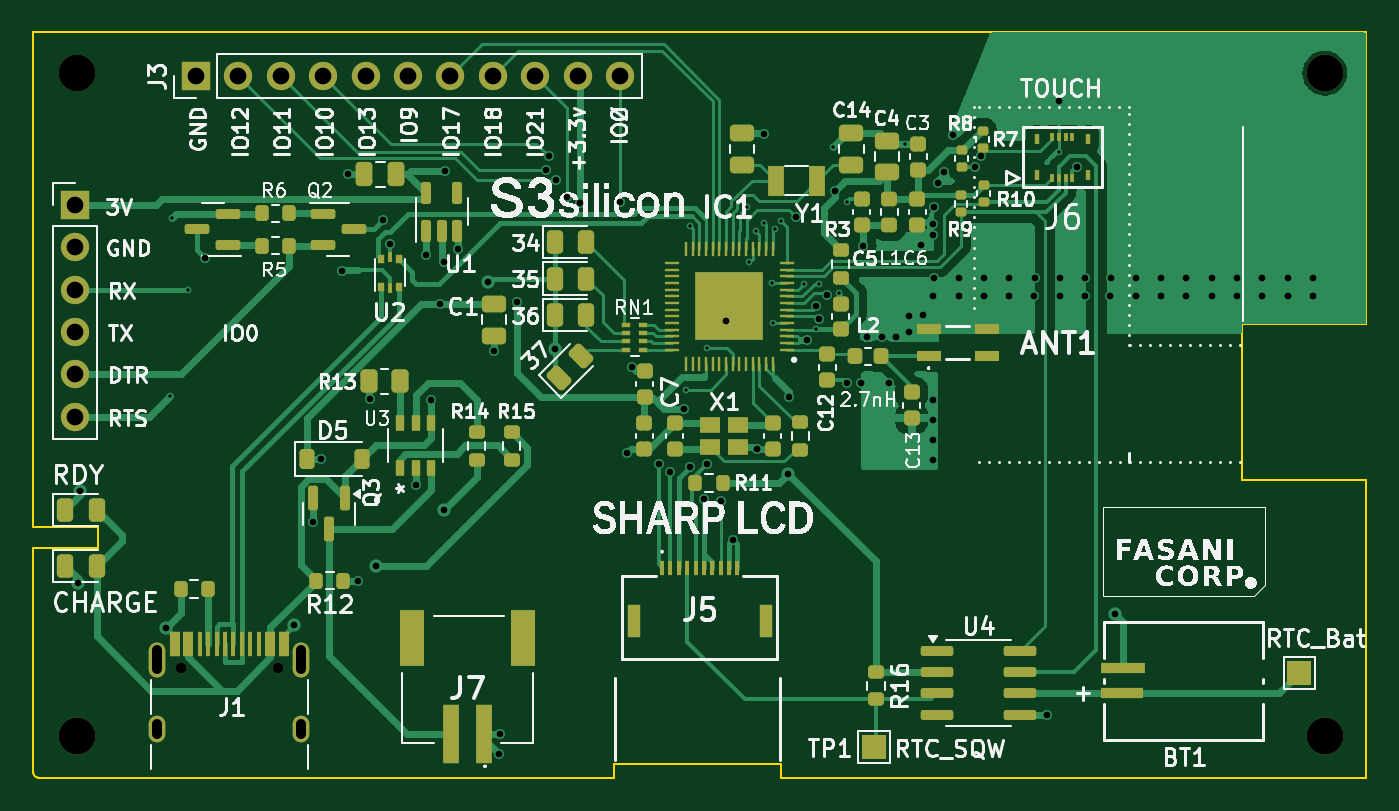
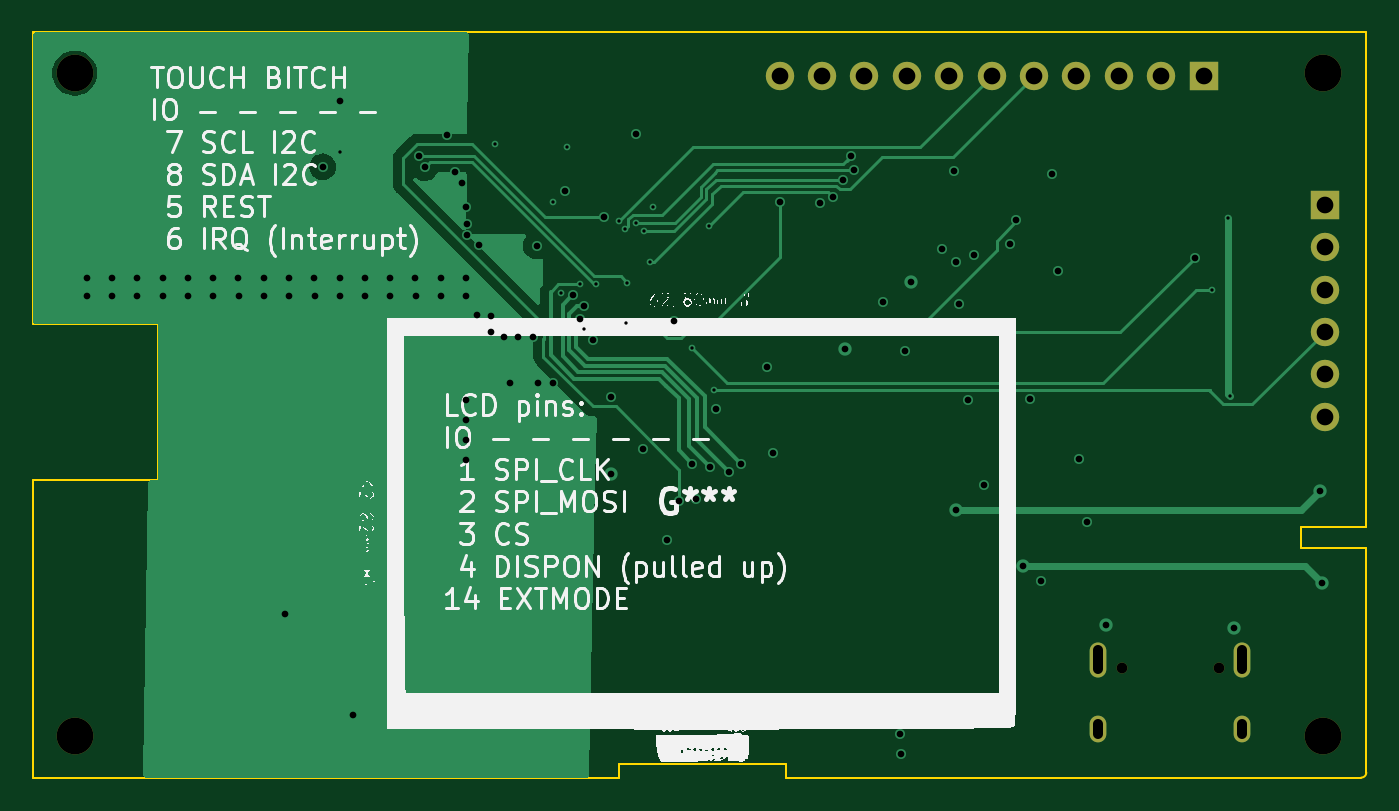
Circuit board: 11 layer files. Board 79.9 x 44.7 mm.
- bottom_copper: S3-silicon-Sharp-Touch-B_Cu.gbl (19321 bytes)
- bottom_mask: S3-silicon-Sharp-Touch-B_Mask.gbs (1400 bytes)
- paste: S3-silicon-Sharp-Touch-B_Paste.gbp (545 bytes)
- bottom_silk: S3-silicon-Sharp-Touch-B_Silkscreen.gbo (68990 bytes)
- outline: S3-silicon-Sharp-Touch-Edge_Cuts.gm1 (1434 bytes)
- top_copper: S3-silicon-Sharp-Touch-F_Cu.gtl (59462 bytes)
- top_mask: S3-silicon-Sharp-Touch-F_Mask.gts (10659 bytes)
- paste: S3-silicon-Sharp-Touch-F_Paste.gtp (9702 bytes)
- top_silk: S3-silicon-Sharp-Touch-F_Silkscreen.gto (225376 bytes)
- drill: S3-silicon-Sharp-Touch-NPTH.drl (533 bytes)
- drill: S3-silicon-Sharp-Touch-PTH.drl (2856 bytes)

=== bottom_copper: S3-silicon-Sharp-Touch-B_Cu.gbl (19321 bytes, source omitted) ===
=== bottom_mask: S3-silicon-Sharp-Touch-B_Mask.gbs ===
G04 #@! TF.GenerationSoftware,KiCad,Pcbnew,7.0.11-7.0.11~ubuntu22.04.1*
G04 #@! TF.CreationDate,2024-06-26T13:47:26+02:00*
G04 #@! TF.ProjectId,S3-silicon-Sharp-Touch,53332d73-696c-4696-936f-6e2d53686172,rev?*
G04 #@! TF.SameCoordinates,Original*
G04 #@! TF.FileFunction,Soldermask,Bot*
G04 #@! TF.FilePolarity,Negative*
%FSLAX46Y46*%
G04 Gerber Fmt 4.6, Leading zero omitted, Abs format (unit mm)*
G04 Created by KiCad (PCBNEW 7.0.11-7.0.11~ubuntu22.04.1) date 2024-06-26 13:47:26*
%MOMM*%
%LPD*%
G01*
G04 APERTURE LIST*
%ADD10C,0.650000*%
%ADD11O,1.000000X2.100000*%
%ADD12O,1.000000X1.600000*%
%ADD13C,2.200000*%
%ADD14R,1.700000X1.700000*%
%ADD15O,1.700000X1.700000*%
G04 APERTURE END LIST*
D10*
X36500000Y-69615000D03*
X42280000Y-69615000D03*
D11*
X35070000Y-69085000D03*
D12*
X35070000Y-73265000D03*
D11*
X43710000Y-69085000D03*
D12*
X43710000Y-73265000D03*
D13*
X105020000Y-73660000D03*
X30240000Y-73660000D03*
X105020000Y-33950000D03*
X30240000Y-33950000D03*
D14*
X30150000Y-41840000D03*
D15*
X30150000Y-44380000D03*
X30150000Y-46920000D03*
X30150000Y-49460000D03*
X30150000Y-52000000D03*
X30150000Y-54540000D03*
D14*
X37400000Y-34130000D03*
D15*
X39940000Y-34130000D03*
X42480000Y-34130000D03*
X45020000Y-34130000D03*
X47560000Y-34130000D03*
X50100000Y-34130000D03*
X52640000Y-34130000D03*
X55180000Y-34130000D03*
X57720000Y-34130000D03*
X60260000Y-34130000D03*
X62800000Y-34130000D03*
M02*

=== paste: S3-silicon-Sharp-Touch-B_Paste.gbp ===
G04 #@! TF.GenerationSoftware,KiCad,Pcbnew,7.0.11-7.0.11~ubuntu22.04.1*
G04 #@! TF.CreationDate,2024-06-26T13:47:26+02:00*
G04 #@! TF.ProjectId,S3-silicon-Sharp-Touch,53332d73-696c-4696-936f-6e2d53686172,rev?*
G04 #@! TF.SameCoordinates,Original*
G04 #@! TF.FileFunction,Paste,Bot*
G04 #@! TF.FilePolarity,Positive*
%FSLAX46Y46*%
G04 Gerber Fmt 4.6, Leading zero omitted, Abs format (unit mm)*
G04 Created by KiCad (PCBNEW 7.0.11-7.0.11~ubuntu22.04.1) date 2024-06-26 13:47:26*
%MOMM*%
%LPD*%
G01*
G04 APERTURE LIST*
G04 APERTURE END LIST*
M02*

=== bottom_silk: S3-silicon-Sharp-Touch-B_Silkscreen.gbo (68990 bytes, source omitted) ===
=== outline: S3-silicon-Sharp-Touch-Edge_Cuts.gm1 ===
G04 #@! TF.GenerationSoftware,KiCad,Pcbnew,7.0.11-7.0.11~ubuntu22.04.1*
G04 #@! TF.CreationDate,2024-06-26T13:47:26+02:00*
G04 #@! TF.ProjectId,S3-silicon-Sharp-Touch,53332d73-696c-4696-936f-6e2d53686172,rev?*
G04 #@! TF.SameCoordinates,Original*
G04 #@! TF.FileFunction,Profile,NP*
%FSLAX46Y46*%
G04 Gerber Fmt 4.6, Leading zero omitted, Abs format (unit mm)*
G04 Created by KiCad (PCBNEW 7.0.11-7.0.11~ubuntu22.04.1) date 2024-06-26 13:47:26*
%MOMM*%
%LPD*%
G01*
G04 APERTURE LIST*
G04 #@! TA.AperFunction,Profile*
%ADD10C,0.100000*%
G04 #@! TD*
G04 APERTURE END LIST*
D10*
X107500000Y-49000000D02*
X100040000Y-49000000D01*
X27650000Y-62400000D02*
X31550000Y-62400000D01*
X27650000Y-31500000D02*
X107500000Y-31500000D01*
X31550000Y-61150000D02*
X27650000Y-61150000D01*
X72419999Y-76150000D02*
X107500000Y-76150000D01*
X27650000Y-62400000D02*
X27650000Y-75852868D01*
X107500000Y-31500000D02*
X107500000Y-49000000D01*
X100040000Y-58350000D02*
X100040000Y-49000000D01*
X27650000Y-61150000D02*
X27650000Y-31500000D01*
X27649932Y-75852868D02*
G75*
G03*
X27950000Y-76152868I300068J68D01*
G01*
X62419999Y-75357875D02*
X72419999Y-75357875D01*
X62419999Y-76150000D02*
X62419999Y-75357875D01*
X107500000Y-58350000D02*
X100040000Y-58350000D01*
X27950000Y-76150000D02*
X62419999Y-76150000D01*
X72419999Y-76150000D02*
X72419999Y-75357875D01*
X31550000Y-62400000D02*
X31550000Y-61150000D01*
X107500000Y-58350000D02*
X107500000Y-76150000D01*
M02*

=== top_copper: S3-silicon-Sharp-Touch-F_Cu.gtl (59462 bytes, source omitted) ===
=== top_mask: S3-silicon-Sharp-Touch-F_Mask.gts (10659 bytes, source omitted) ===
=== paste: S3-silicon-Sharp-Touch-F_Paste.gtp (9702 bytes, source omitted) ===
=== top_silk: S3-silicon-Sharp-Touch-F_Silkscreen.gto (225376 bytes, source omitted) ===
=== drill: S3-silicon-Sharp-Touch-NPTH.drl ===
M48
; DRILL file {KiCad 7.0.11-7.0.11~ubuntu22.04.1} date Wed 26 Jun 2024 11:35:15 CEST
; FORMAT={-:-/ absolute / metric / decimal}
; #@! TF.CreationDate,2024-06-26T11:35:15+02:00
; #@! TF.GenerationSoftware,Kicad,Pcbnew,7.0.11-7.0.11~ubuntu22.04.1
; #@! TF.FileFunction,NonPlated,1,4,NPTH
FMAT,2
METRIC
; #@! TA.AperFunction,NonPlated,NPTH,ComponentDrill
T1C0.650
; #@! TA.AperFunction,NonPlated,NPTH,ComponentDrill
T2C2.200
%
G90
G05
T1
X36.5Y-69.615
X42.28Y-69.615
T2
X30.24Y-33.95
X30.24Y-73.66
X105.02Y-33.95
X105.02Y-73.66
M30

=== drill: S3-silicon-Sharp-Touch-PTH.drl ===
M48
; DRILL file {KiCad 7.0.11-7.0.11~ubuntu22.04.1} date Wed 26 Jun 2024 11:35:15 CEST
; FORMAT={-:-/ absolute / metric / decimal}
; #@! TF.CreationDate,2024-06-26T11:35:15+02:00
; #@! TF.GenerationSoftware,Kicad,Pcbnew,7.0.11-7.0.11~ubuntu22.04.1
; #@! TF.FileFunction,Plated,1,4,PTH
FMAT,2
METRIC
; #@! TA.AperFunction,Plated,PTH,ViaDrill
T1C0.200
; #@! TA.AperFunction,Plated,PTH,ViaDrill
T2C0.400
; #@! TA.AperFunction,Plated,PTH,ComponentDrill
T3C0.600
; #@! TA.AperFunction,Plated,PTH,ComponentDrill
T4C1.000
%
G90
G05
T1
X35.821Y-53.321
X35.94Y-42.61
X36.9Y-46.92
X66.73Y-52.91
X67.01Y-43.13
X68.02Y-50.41
X70.408Y-41.972
X70.537Y-45.29
X70.939Y-43.414
X71.406Y-42.904
X71.918Y-46.502
X71.99Y-48.93
X72.06Y-43.31
X72.417Y-42.799
X73.8Y-46.6
X74.54Y-49.31
X74.74Y-46.6
X75.54Y-38.4
X75.912Y-47.133
X76.4Y-41.67
X79.86Y-38.18
X89.11Y-38.67
T2
X30.3Y-64.5
X30.45Y-59.0
X35.6Y-67.195
X37.94Y-45.04
X43.25Y-67.015
X44.4Y-60.85
X44.86Y-57.09
X46.12Y-45.79
X46.5Y-40.01
X47.11Y-64.35
X47.81Y-53.5
X48.2Y-63.5
X48.609Y-42.771
X49.0Y-44.19
X50.55Y-58.6
X51.154Y-44.875
X51.49Y-53.52
X52.03Y-47.76
X52.24Y-45.26
X52.25Y-60.1
X52.32Y-39.8
X53.07Y-44.5
X54.9Y-46.47
X55.27Y-50.61
X55.55Y-74.74
X55.59Y-73.54
X56.607Y-47.673
X58.36Y-39.77
X58.53Y-38.94
X58.9Y-50.45
X58.98Y-40.33
X59.623Y-41.38
X60.392Y-41.743
X62.8Y-41.66
X63.19Y-56.7
X63.525Y-51.555
X65.105Y-57.355
X65.81Y-57.83
X66.625Y-54.065
X66.96Y-57.57
X67.81Y-59.46
X68.02Y-57.36
X68.83Y-59.6
X69.124Y-48.79
X69.54Y-61.9
X70.98Y-56.46
X71.4Y-37.57
X72.87Y-57.95
X72.92Y-53.345
X73.33Y-42.56
X74.0Y-49.925
X74.535Y-47.925
X74.732Y-48.673
X75.167Y-47.217
X75.68Y-40.99
X76.4Y-52.53
X77.247Y-52.53
X77.36Y-44.3
X77.59Y-49.75
X78.495Y-49.75
X78.94Y-52.53
X79.3Y-49.74
X80.08Y-48.49
X80.08Y-49.48
X80.823Y-44.235
X80.93Y-48.47
X81.52Y-42.974
X81.526Y-43.673
X81.56Y-47.32
X81.56Y-53.541
X81.56Y-54.727
X81.56Y-55.914
X81.56Y-57.1
X81.58Y-46.2
X81.61Y-41.95
X81.83Y-40.56
X82.22Y-39.89
X82.75Y-37.65
X83.076Y-47.32
X83.095Y-46.2
X84.05Y-39.6
X84.42Y-38.91
X84.592Y-47.32
X84.609Y-46.2
X86.108Y-47.32
X86.124Y-46.2
X87.624Y-47.32
X87.639Y-46.2
X88.36Y-72.39
X89.11Y-35.64
X89.14Y-47.32
X89.153Y-46.2
X90.17Y-39.57
X90.656Y-47.32
X90.668Y-46.2
X92.172Y-47.32
X92.183Y-46.2
X92.45Y-66.35
X93.688Y-47.32
X93.697Y-46.2
X95.204Y-47.32
X95.212Y-46.2
X96.72Y-47.32
X96.727Y-46.2
X98.236Y-47.32
X98.241Y-46.2
X99.752Y-47.32
X99.756Y-46.2
X101.268Y-47.32
X101.271Y-46.2
X102.784Y-47.32
X102.785Y-46.2
X104.3Y-46.2
X104.3Y-47.32
T4
X30.15Y-41.84
X30.15Y-44.38
X30.15Y-46.92
X30.15Y-49.46
X30.15Y-52.0
X30.15Y-54.54
X37.4Y-34.13
X39.94Y-34.13
X42.48Y-34.13
X45.02Y-34.13
X47.56Y-34.13
X50.1Y-34.13
X52.64Y-34.13
X55.18Y-34.13
X57.72Y-34.13
X60.26Y-34.13
X62.8Y-34.13
T3
X35.07Y-68.535G85X35.07Y-69.635
G05
X35.07Y-72.965G85X35.07Y-73.565
G05
X43.71Y-68.535G85X43.71Y-69.635
G05
X43.71Y-72.965G85X43.71Y-73.565
G05
M30

